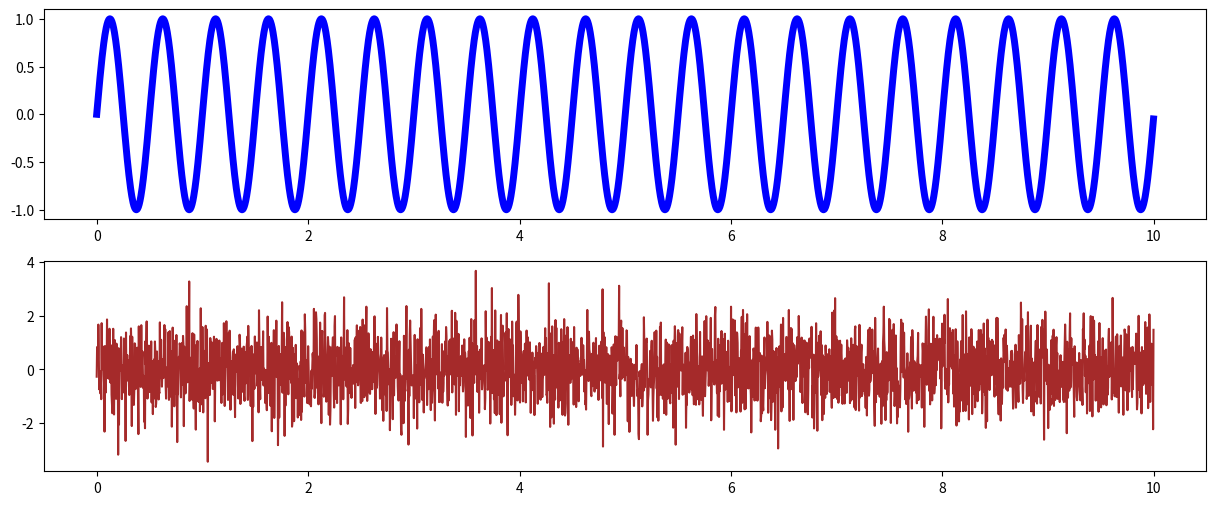

Reproduce this figure in Python.
# [redacted]
# [redacted]
# 时间:2023/1/20 11:17
import numpy as np
import matplotlib.pyplot as plt

ws = 10.0
Fs = 256
t = np.arange(0, ws, 1.0 / Fs)

fig, ax = plt.subplots(2, 1, figsize=(15, 6), dpi=160)

# sinusoidal signal
f = 2
y1 = np.sin(2 * np.pi * t * f)

# white gaussian noise
y2 = np.random.randn(round(Fs * ws))

ax[0].plot(t, y1, linewidth=5, color='blue')
ax[1].plot(t, y2, color='brown')

plt.show()